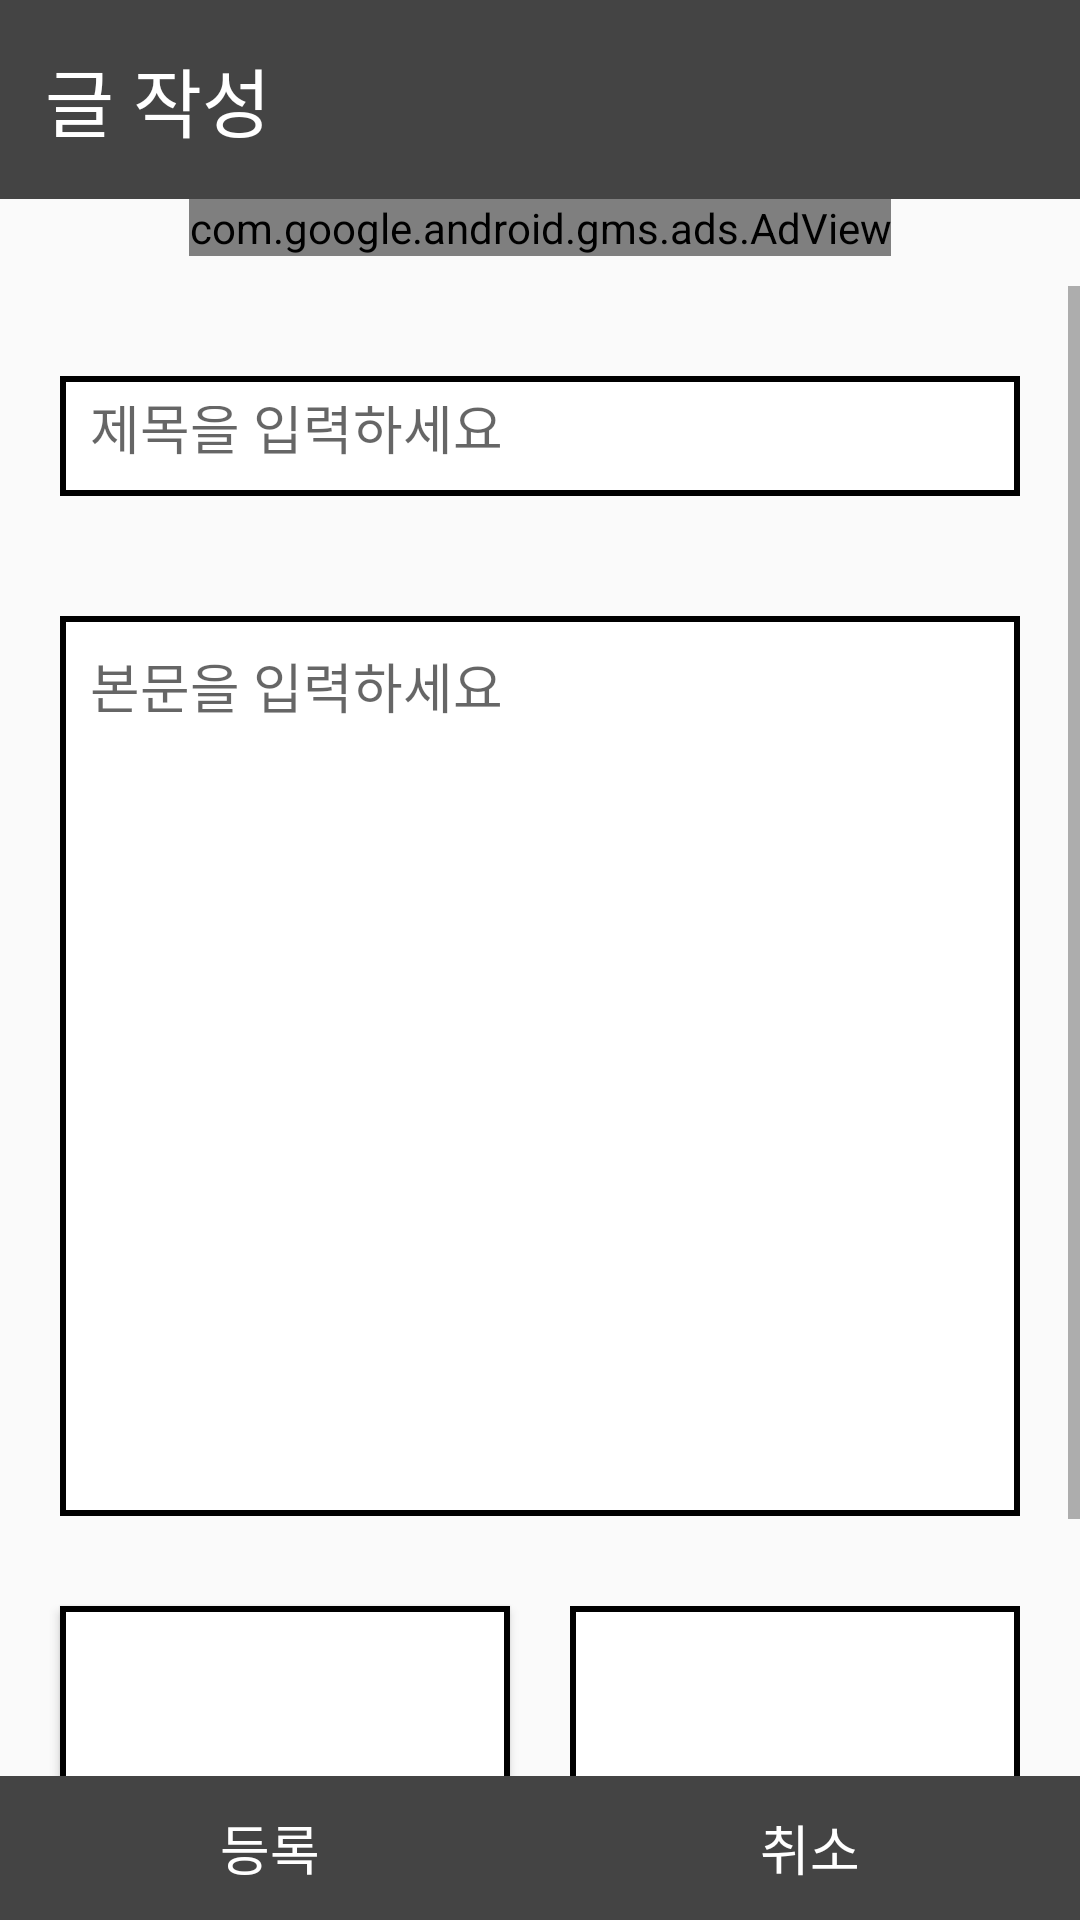

Android layout source for this screen:
<!-- AndroidManifest.xml: application theme AppTheme -->
<!-- res/layout/activity_articlepublish.xml -->
<?xml version="1.0" encoding="utf-8"?>
<RelativeLayout
    xmlns:android="http://schemas.android.com/apk/res/android"
    android:layout_width="match_parent"
    android:layout_height="match_parent">
    <TextView
        android:id="@+id/articlePublish_descript"
        android:layout_alignParentTop="true"
        android:layout_width="match_parent"
        android:layout_height="wrap_content"
        android:textColor="#FFFFFF"
        android:textSize="25dp"
        android:padding="15dp"
        android:background="#444444"
        android:text="글 작성"/>
    <com.google.android.gms.ads.AdView
        xmlns:ads="http://schemas.android.com/apk/res-auto"
        android:id="@+id/articlePublishAd"
        android:layout_gravity="center_horizontal"
        android:layout_width="wrap_content"
        android:layout_height="wrap_content"
        android:layout_below="@id/articlePublish_descript"
        android:layout_centerHorizontal="true"
        ads:adSize="BANNER"
        android:layout_marginBottom="10dp"
        ads:adUnitId="ca-app-pub-5333091392909120/9915083275">
    </com.google.android.gms.ads.AdView>
    <ScrollView
        android:layout_below="@+id/articlePublishAd"
        android:layout_width="match_parent"
        android:layout_height="wrap_content"
        android:layout_above="@+id/articlePublish_bottomMenu">
        <LinearLayout
            android:layout_width="match_parent"
            android:layout_height="match_parent"
            android:orientation="vertical"
            android:paddingTop="10dp">
            <EditText
                android:layout_width="match_parent"
                android:layout_height="40dp"
                android:hint="제목을 입력하세요"
                android:background="@drawable/button_border"
                android:padding="10dp"
                android:layout_margin="20dp"
                android:id="@+id/articlePublish_title"/>
            <EditText
                android:layout_margin="20dp"
                android:padding="10dp"
                android:gravity="left"
                android:id="@+id/articlePublish_context"
                android:layout_width="match_parent"
                android:layout_height="300dp"
                android:background="@drawable/button_border"
                android:hint="본문을 입력하세요" />
            <LinearLayout
                android:layout_width="match_parent"
                android:paddingLeft="10dp"
                android:paddingRight="10dp"
                android:orientation="horizontal"
                android:layout_height="wrap_content">
                <Button
                    android:layout_weight="1"
                    android:layout_width="1dp"
                    android:layout_height="150dp"
                    android:text="이미지 업로드"
                    android:layout_margin="10dp"
                    android:background="@drawable/button_border"
                    android:id="@+id/articlePublish_imageUpload"/>
                <ImageView
                    android:layout_weight="1"
                    android:layout_width="1dp"
                    android:layout_margin="10dp"
                    android:layout_height="150dp"
                    android:background="@drawable/button_border"
                    android:id="@+id/articlePublish_imagePreview"/>
            </LinearLayout>
        </LinearLayout>
    </ScrollView>
    <LinearLayout
        android:layout_alignParentBottom="true"
        android:layout_width="match_parent"
        android:layout_height="wrap_content"
        android:id="@+id/articlePublish_bottomMenu"
        android:orientation="horizontal">
        <Button
            android:layout_width="1dp"
            android:layout_height="match_parent"
            android:layout_weight="1"
            android:id="@+id/articlePublish_publish"
            android:textSize="18dp"
            android:textColor="#FFFFFF"
            android:text="등록"
            android:background="#444444"/>
        <Button
            android:layout_width="1dp"
            android:layout_height="match_parent"
            android:layout_weight="1"
            android:textSize="18dp"
            android:textColor="#FFFFFF"
            android:id="@+id/articlePublish_cancel"
            android:text="취소"
            android:background="#444444"/>
    </LinearLayout>

</RelativeLayout>
<!-- resources referenced by this layout -->
<resources>
  <!-- drawable button_border (drawable) -->
  <?xml version="1.0" encoding="utf-8"?>
  <shape xmlns:android="http://schemas.android.com/apk/res/android"
      android:shape="rectangle" >
  
      
      <solid
          android:color="#FFFFFF" >
      </solid>
  
  
      
      <stroke
          android:width="2dp"
          android:color="#000000" >
      </stroke>
  
  </shape>
  <style name="AppTheme" parent="Theme.AppCompat.Light.NoActionBar">
          
          <item name="colorPrimary">@color/colorPrimary</item>
          <item name="colorPrimaryDark">@color/background</item>
          <item name="colorAccent">@color/purple</item>
      </style>
  <color name="colorPrimary">#3F51B5</color>
  <color name="background">#0099CC</color>
  <color name="purple">#BC2EBC</color>
</resources>
